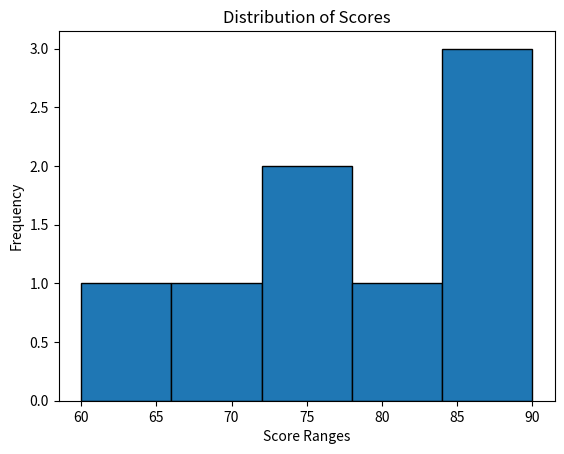

Recreate this plot in Python.
# Histogram Visualization
import numpy as np
import matplotlib.pyplot as plt

# Sample data
scores = np.array([72, 85, 90, 60, 88, 70, 75, 80])
plt.hist(scores, bins=5, edgecolor='black')
plt.title('Distribution of Scores')
plt.xlabel('Score Ranges')
plt.ylabel('Frequency')
plt.show()
